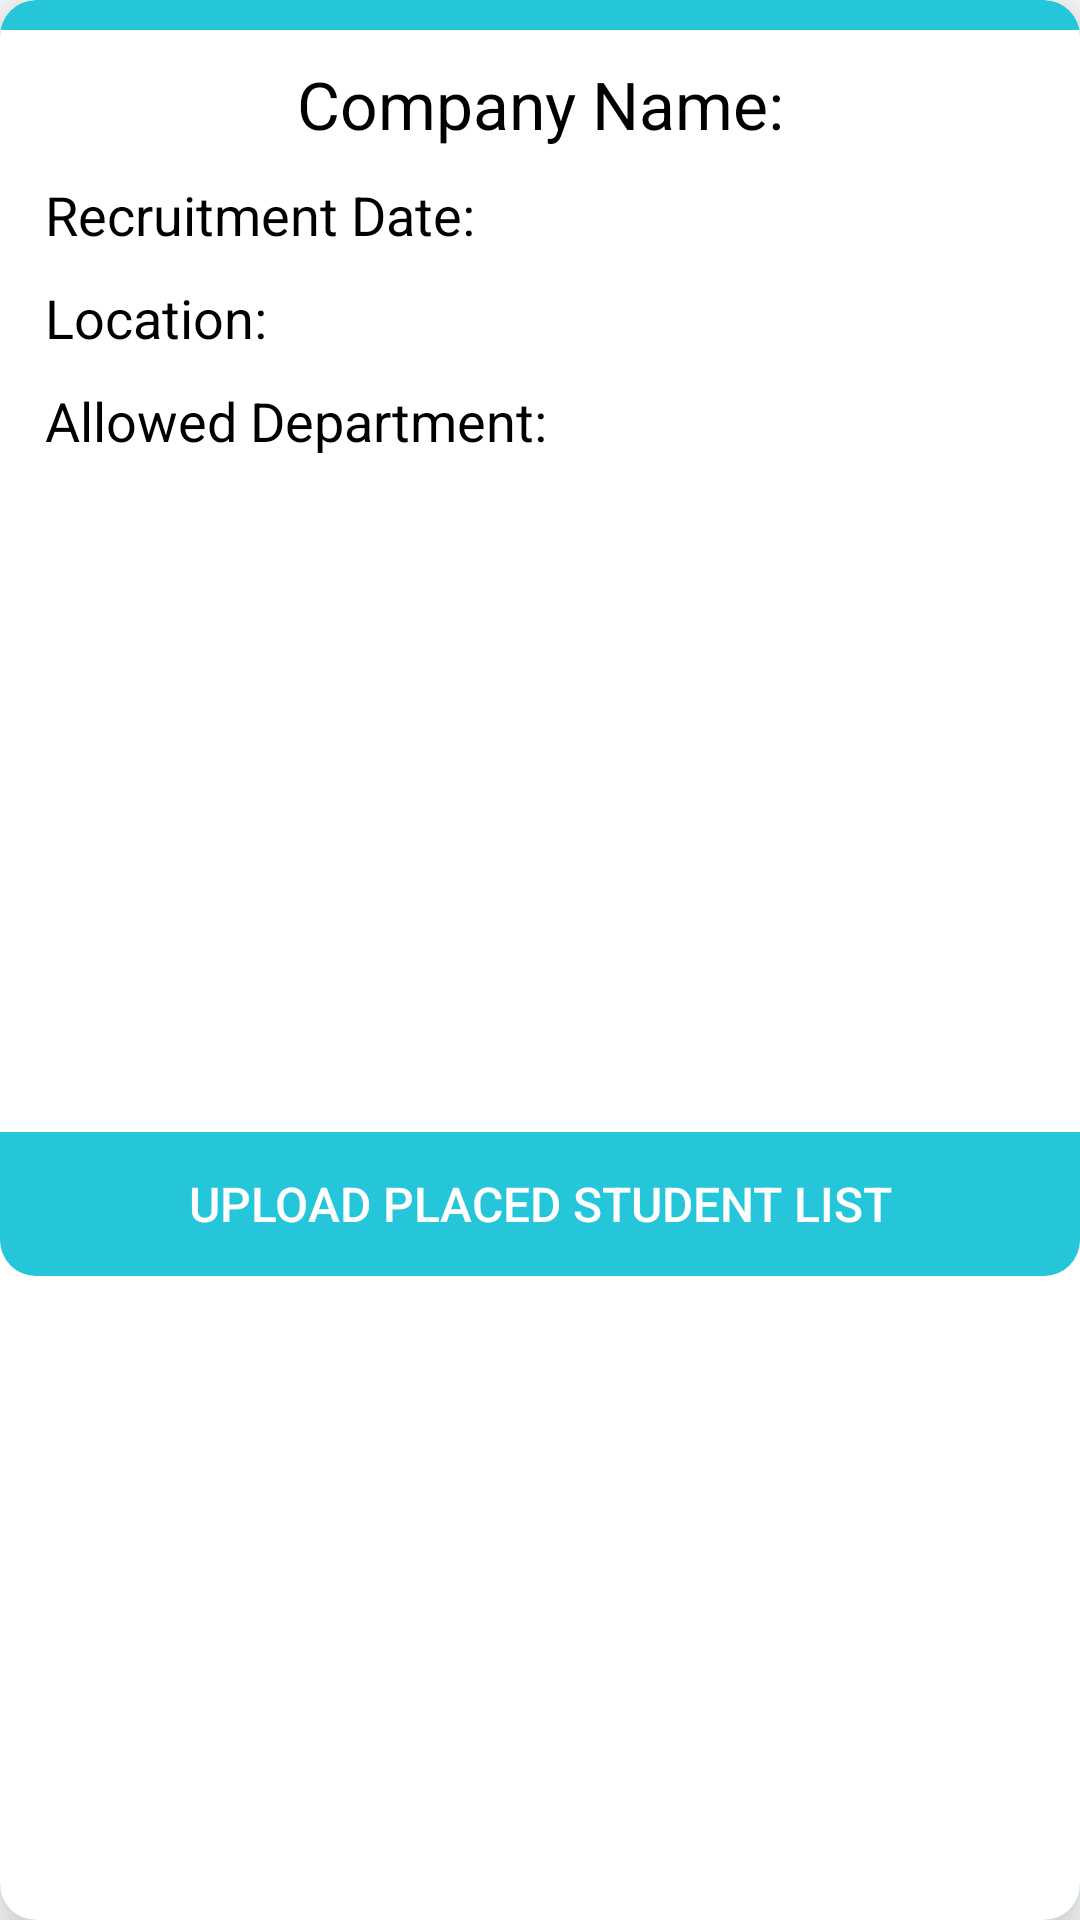

Layout XML and referenced resources for this Android screen:
<!-- AndroidManifest.xml: application theme Theme.PlacementApp -->
<!-- res/layout/view_company_item_view.xml -->
<?xml version="1.0" encoding="utf-8"?>
<androidx.cardview.widget.CardView
    xmlns:android="http://schemas.android.com/apk/res/android"
    xmlns:tools="http://schemas.android.com/tools"
    android:layout_width="match_parent"
    android:layout_height="wrap_content"
    xmlns:app="http://schemas.android.com/apk/res-auto"
    app:cardCornerRadius="12dp"
    app:cardElevation="12dp"
    android:layout_marginBottom="5dp"
    android:layout_marginStart="10dp"
    android:layout_marginEnd="10dp"
    android:layout_marginTop="20dp"
    app:cardUseCompatPadding="false"
    app:cardBackgroundColor="@color/light_blue_login">

    <androidx.constraintlayout.widget.ConstraintLayout
        android:layout_width="match_parent"
        android:layout_height="match_parent"
        android:layout_marginTop="10dp"
        android:background="@color/white">

        <TextView
            android:id="@+id/companyName"
            android:layout_width="0dp"
            android:layout_height="wrap_content"
            android:layout_centerInParent="true"
            android:fontFamily="sans-serif"
            android:gravity="center"
            android:paddingStart="10dp"
            android:paddingTop="10dp"
            android:paddingEnd="10dp"
            android:text="@string/company_name"
            android:textColor="@color/black"
            android:textSize="22sp"
            app:layout_constraintEnd_toEndOf="parent"
            app:layout_constraintHorizontal_chainStyle="packed"
            app:layout_constraintStart_toStartOf="parent"
            app:layout_constraintTop_toTopOf="parent" />

        <TextView
            android:id="@+id/date"
            android:layout_width="0dp"
            android:layout_height="wrap_content"
            android:layout_marginTop="10dp"
            android:layout_marginEnd="15dp"
            android:text=""
            android:textColor="@color/black"
            android:textSize="18sp"
            app:layout_constraintEnd_toEndOf="parent"
            app:layout_constraintHorizontal_bias="0.5"
            app:layout_constraintStart_toEndOf="@+id/datText"
            app:layout_constraintTop_toBottomOf="@+id/companyName" />

        <TextView
            android:id="@+id/datText"
            android:layout_width="wrap_content"
            android:layout_height="wrap_content"
            android:layout_marginStart="15dp"
            android:layout_marginTop="10dp"
            android:layout_marginEnd="5dp"
            android:text="@string/recruitment_date"
            android:textColor="@color/black"
            android:textSize="18sp"
            app:layout_constraintEnd_toStartOf="@+id/date"
            app:layout_constraintHorizontal_bias="0.0"
            app:layout_constraintHorizontal_chainStyle="packed"
            app:layout_constraintStart_toStartOf="parent"
            app:layout_constraintTop_toBottomOf="@+id/companyName" />

        <TextView
            android:id="@+id/loaction"
            android:layout_width="0dp"
            android:layout_height="wrap_content"
            android:layout_marginTop="10dp"
            android:layout_marginEnd="15dp"
            android:text=""
            android:textColor="@color/black"
            android:textSize="18sp"
            app:layout_constraintEnd_toEndOf="parent"
            app:layout_constraintHorizontal_bias="0.5"
            app:layout_constraintStart_toEndOf="@+id/locationText"
            app:layout_constraintTop_toBottomOf="@+id/date" />

        <TextView
            android:id="@+id/locationText"
            android:layout_width="wrap_content"
            android:layout_height="wrap_content"
            android:layout_marginStart="15dp"
            android:layout_marginTop="10dp"
            android:layout_marginEnd="5dp"
            android:text="@string/location"
            android:textColor="@color/black"
            android:textSize="18sp"
            app:layout_constraintEnd_toStartOf="@+id/loaction"
            app:layout_constraintHorizontal_bias="0.0"
            app:layout_constraintHorizontal_chainStyle="packed"
            app:layout_constraintStart_toStartOf="parent"
            app:layout_constraintTop_toBottomOf="@+id/date" />

        <TextView
            android:id="@+id/allowedDepartment"
            android:layout_width="0dp"
            android:layout_height="wrap_content"
            android:layout_marginTop="10dp"
            android:layout_marginEnd="15dp"
            android:text=""
            android:textColor="@color/black"
            android:textSize="18sp"
            app:layout_constraintEnd_toEndOf="parent"
            app:layout_constraintHorizontal_bias="0.5"
            app:layout_constraintStart_toEndOf="@+id/allowedDepartmentText"
            app:layout_constraintTop_toBottomOf="@+id/loaction" />

        <TextView
            android:id="@+id/allowedDepartmentText"
            android:layout_width="wrap_content"
            android:layout_height="wrap_content"
            android:layout_marginStart="15dp"
            android:layout_marginTop="10dp"
            android:layout_marginEnd="5dp"
            android:text="@string/allowed_department"
            android:textColor="@color/black"
            android:textSize="18sp"
            app:layout_constraintEnd_toStartOf="@+id/allowedDepartment"
            app:layout_constraintHorizontal_bias="0.0"
            app:layout_constraintHorizontal_chainStyle="packed"
            app:layout_constraintStart_toStartOf="parent"
            app:layout_constraintTop_toBottomOf="@+id/loaction" />

        <Button
            android:id="@+id/uploadBtn"
            android:layout_width="0dp"
            android:layout_height="wrap_content"
            android:layout_marginTop="10dp"
            android:background="@drawable/button_rounded_corner_bottom"
            android:text="@string/upload_placed_student_list"
            android:textColor="@color/white"
            android:textSize="16sp"
            app:backgroundTint="@color/light_blue_login"
            app:layout_constraintBottom_toBottomOf="parent"
            app:layout_constraintEnd_toEndOf="parent"
            app:layout_constraintStart_toStartOf="parent"
            app:layout_constraintTop_toBottomOf="@+id/allowedDepartment" />

    </androidx.constraintlayout.widget.ConstraintLayout>
</androidx.cardview.widget.CardView>
<!-- resources referenced by this layout -->
<resources>
  <color name="black">#FF000000</color>
  <color name="light_blue_login">#26C6DA</color>
  <color name="white">#FFFFFFFF</color>
  <!-- drawable button_rounded_corner_bottom (drawable) -->
  <?xml version="1.0" encoding="utf-8"?>
  <shape xmlns:android="http://schemas.android.com/apk/res/android"
      android:shape="rectangle">
      <corners android:bottomRightRadius="12dp"
          android:bottomLeftRadius="12dp"/>
  </shape>
  <string name="allowed_department">Allowed Department:</string>
  <string name="company_name">Company Name:</string>
  <string name="location">Location:</string>
  <string name="recruitment_date">Recruitment Date:</string>
  <string name="upload_placed_student_list">Upload Placed Student List</string>
  <style name="Theme.PlacementApp" parent="Theme.MaterialComponents.DayNight.NoActionBar">
          
          <item name="colorPrimary">@color/purple_500</item>
          <item name="colorPrimaryVariant">@color/purple_700</item>
          <item name="colorOnPrimary">@color/white</item>
          
          <item name="colorSecondary">@color/teal_200</item>
          <item name="colorSecondaryVariant">@color/teal_700</item>
          <item name="colorOnSecondary">@color/black</item>
          
          <item name="android:statusBarColor" tools:targetApi="l">@color/white</item>
          
      </style>
  <color name="purple_500">#FF6200EE</color>
  <color name="purple_700">#FF3700B3</color>
  <color name="teal_200">#26C6DA</color>
  <color name="teal_700">#FF018786</color>
</resources>
